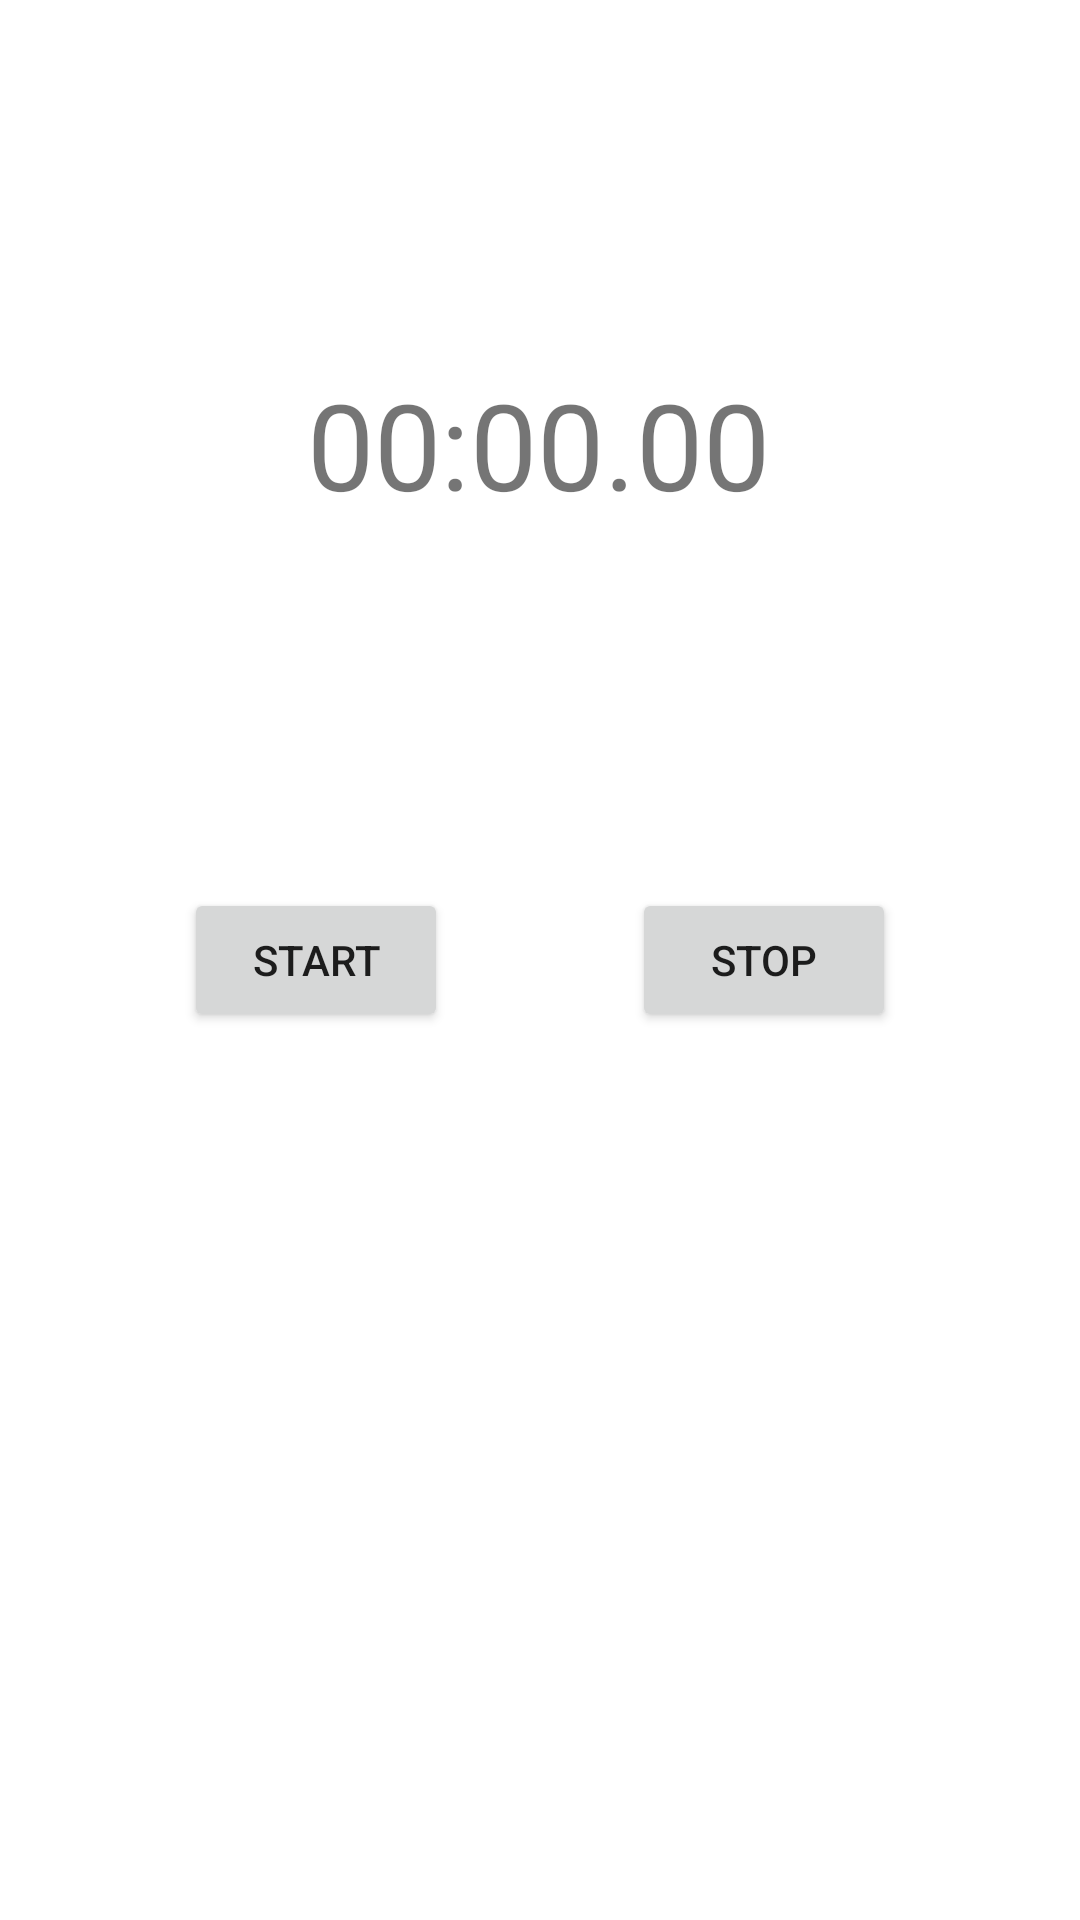

Reconstruct the res/layout file that produces this screen, plus the resources it refers to.
<!-- AndroidManifest.xml: application theme Theme.Examen_Practice -->
<!-- res/layout/activity_chrono.xml -->
<?xml version="1.0" encoding="utf-8"?>
<androidx.constraintlayout.widget.ConstraintLayout xmlns:android="http://schemas.android.com/apk/res/android"
    xmlns:app="http://schemas.android.com/apk/res-auto"
    xmlns:tools="http://schemas.android.com/tools"
    android:layout_width="match_parent"
    android:layout_height="match_parent"
    tools:context=".ChronoActivity">

    <Button
        android:id="@+id/btnStart"
        android:layout_width="wrap_content"
        android:layout_height="wrap_content"
        android:text="START"
        app:layout_constraintBottom_toBottomOf="parent"
        app:layout_constraintEnd_toStartOf="@+id/btnStop"
        app:layout_constraintHorizontal_bias="0.5"
        app:layout_constraintStart_toStartOf="parent"
        app:layout_constraintTop_toTopOf="parent" />

    <TextView
        android:id="@+id/txtChrono"
        android:layout_width="wrap_content"
        android:layout_height="wrap_content"
        android:text="00:00.00"
        android:textSize="40sp"
        app:layout_constraintBottom_toTopOf="@+id/btnStart"
        app:layout_constraintEnd_toEndOf="parent"
        app:layout_constraintHorizontal_bias="0.498"
        app:layout_constraintStart_toStartOf="parent"
        app:layout_constraintTop_toTopOf="parent" />

    <Button
        android:id="@+id/btnStop"
        android:layout_width="wrap_content"
        android:layout_height="wrap_content"
        android:text="STOP"
        app:layout_constraintBottom_toBottomOf="parent"
        app:layout_constraintEnd_toEndOf="parent"
        app:layout_constraintHorizontal_bias="0.5"
        app:layout_constraintStart_toEndOf="@+id/btnStart"
        app:layout_constraintTop_toTopOf="parent" />
</androidx.constraintlayout.widget.ConstraintLayout>
<!-- resources referenced by this layout -->
<resources>
  <style name="Theme.Examen_Practice" parent="Theme.MaterialComponents.DayNight.DarkActionBar">
          
          <item name="colorPrimary">@color/darkPurple</item>
          <item name="colorPrimaryVariant">@color/darkPurple</item>
          <item name="colorOnPrimary">@color/white</item>
          
          <item name="colorSecondary">@color/teal_200</item>
          <item name="colorSecondaryVariant">@color/teal_700</item>
          <item name="colorOnSecondary">@color/black</item>
          
          <item name="android:statusBarColor" tools:targetApi="l">?attr/colorPrimaryVariant</item>
          
      </style>
  <color name="darkPurple">#4c136e</color>
  <color name="white">#FFFFFFFF</color>
  <color name="teal_200">#FF03DAC5</color>
  <color name="teal_700">#FF018786</color>
  <color name="black">#FF000000</color>
</resources>
